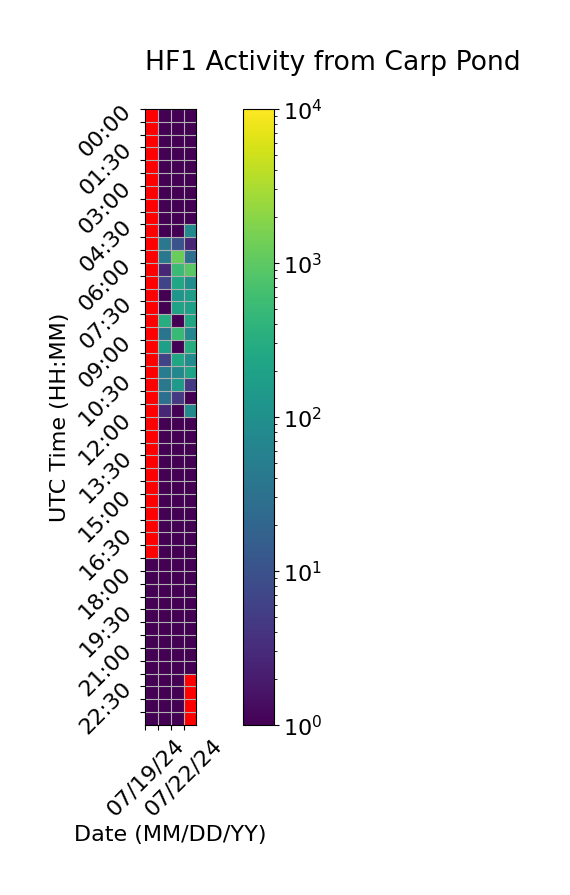

Source data for this figure (header and first rows):
Time (UTC), 07/19/24, 07/20/24, 07/21/24, 07/22/24
00:00, , 1.0, 1.0, 1.0
00:30, , 1.0, 1.0, 1.0
01:00, , 1.0, 1.0, 1.0
01:30, , 1.0, 1.0, 1.0
02:00, , 1.0, 1.0, 1.0
02:30, , 1.0, 1.0, 1.0
03:00, , 1.0, 1.0, 1.0
03:30, , 1.0, 1.0, 1.0
04:00, , 1.0, 1.0, 1.0
04:30, , 1.0, 1.0, 78.33
05:00, , 38.67, 10.67, 2.667
05:30, , 40.33, 1211, 28.67
06:00, , 2.667, 526.3, 946.7
06:30, , 6.333, 224.3, 90.33
07:00, , 1.0, 126.0, 174.7
07:30, , 1.0, 200.3, 182.3
08:00, , 314.3, 1.0, 236.3
08:30, , 34.67, 488.3, 70.67
09:00, , 178.0, 1.0, 304.3
09:30, , 6.667, 222.7, 84.33
10:00, , 48.67, 74.33, 210.3
10:30, , 40.67, 146.7, 4.667
11:00, , 28.67, 4.667, 1.0
11:30, , 2.667, 1.0, 82.67
12:00, , 1.0, 1.0, 1.0
12:30, , 1.0, 1.0, 1.0
13:00, , 1.0, 1.0, 1.0
13:30, , 1.0, 1.0, 1.0
14:00, , 1.0, 1.0, 1.0
14:30, , 1.0, 1.0, 1.0
15:00, , 1.0, 1.0, 1.0
15:30, , 1.0, 1.0, 1.0
16:00, , 1.0, 1.0, 1.0
16:30, , 1.0, 1.0, 1.0
17:00, , 1.0, 1.0, 1.0
17:30, 1.0, 1.0, 1.0, 1.0
18:00, 1.0, 1.0, 1.0, 1.0
18:30, 1.0, 1.0, 1.0, 1.0
19:00, 1.0, 1.0, 1.0, 1.0
19:30, 1.0, 1.0, 1.0, 1.0
20:00, 1.0, 1.0, 1.0, 1.0
20:30, 1.0, 1.0, 1.0, 1.0
21:00, 1.0, 1.0, 1.0, 1.0
21:30, 1.0, 1.0, 1.0, 0.6667
22:00, 1.0, 1.0, 1.0, 
22:30, 1.0, 1.0, 1.0, 
23:00, 1.0, 1.0, 1.0, 
23:30, 1.0, 1.0, 1.0, 
